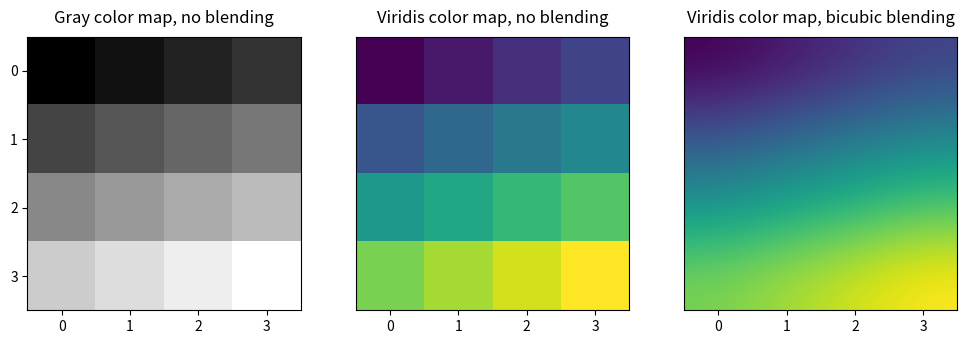
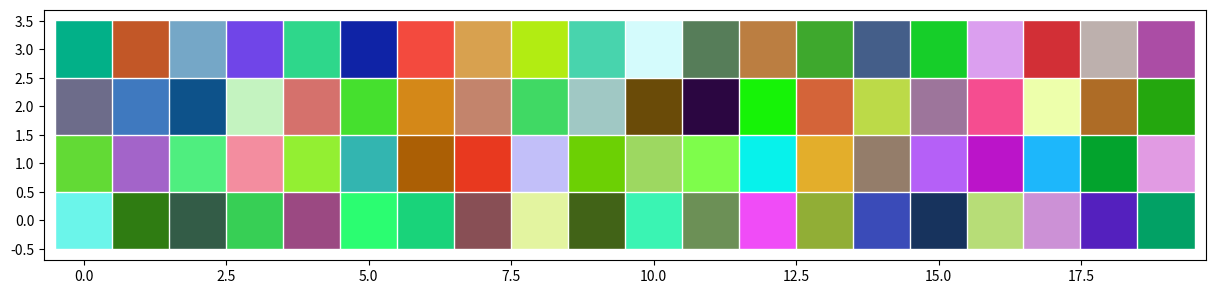

Write the Python code that produced these figures, in order. (Note: this script raises an exception after producing the figures.)
#!/usr/bin/env python
# coding: utf-8

# In[67]:


# Image procession 
# matplotlib imshow creates an image from a 2 dimensional numpy aray. the image will have one square for each element of the array

import matplotlib.pyplot as plt
import numpy as np

n = 4

#create an nxn numpy array
a =  np.reshape(np.linspace(0,1,n**2, endpoint = True), (n,n))

#First I instantiate the container
plt.figure(figsize=(12,4.5))

#use imshow to plot the array
#plt.subplot(131) 1X3 first  1 row  3 plots - first position (I guess)
plt.subplot(131)
plt.imshow(a,                        #numpy array generating the image
           cmap = 'gray',            #color map used to specify colors
           interpolation='nearest'   #algorithm used to blend square colors; with neareast colors will not be blended
          )
plt.xticks(range(n))
plt.yticks(range(n))
plt.title('Gray color map, no blending', y=1.02, fontsize = 12)

#the same array as above, but with different color map
plt.subplot(132)
plt.imshow(a, cmap ='viridis', interpolation = 'nearest')
plt.yticks([])
plt.xticks(range(n))
plt.title('Viridis color map, no blending', y=1.02, fontsize=12)

#the same array as above, bu with blending 
plt.subplot(133)
plt.imshow(a, cmap = 'viridis', interpolation = 'bicubic')
plt.yticks([])
plt.xticks(range(n))
plt.title('Viridis color map, bicubic blending', y=1.02, fontsize = 12)

plt.show()

print(a)


# # imsave

# In[70]:


n2 = 500

# create a nxn numpy array 
a = np.random.random((n2,n2))

#save the image to a file 'test.pnp' using the 'jet' color map to specify colors
plt.imsave('test.png',a,cmap='inferno')


# In[74]:


#RGB

n = 20 
m = 4 
# three nxm numpy arrays with randomly selected RGA coordinates
r = np.random.random((n,m))
g = np.random.random((n,m))
b = np.random.random((n,m))

plt.figure(figsize=(15,4))
plt.axes(aspect = 'equal')
plt.ylim(-0.7,3.7)
plt.xlim(-0.7, 19.7)

for i, j in [(i,j) for i in range(n) for j in range (m)]:

    #plot a square with color given by RGB coordinates
    plt.plot(i,j, 's', color=(r[i,j], g[i,j], b[i,j]), markeredgecolor='w', ms=42)
    
ax = plt.gca()
ax.set_axis_bgcolor('k')
plt.yticks([])
plt.xticks([])

plt.show()


# In[85]:


#imshow and imsave with rgb colors

import matplotlib.pyplot as plt
import numpy as np

n = 4

#create a 3-dimensional numpy array with randomly selected RGB coordinates
a = np.random.random((n,n,3))


plt.figure(figsize=(11,3))

plt.subplot(141)
r = a.copy()
r[:,:,[1,2]] = 0    #set green and blue coordinates to 0; this will display reds only
plt.yticks(range(n))
plt.xticks(range(n))
plt.title('Red component')
plt.imshow(r, interpolation='nearest')

plt.subplot(142)
g = a.copy()
g[:,:,[0,2]] = 0
plt.yticks(range(n))
plt.xticks(range(n))
plt.title('Green component')
plt.imshow(g, interpolation ='nearest')

plt.subplot(143)
b = a.copy()
b[:,:,[0,1]] = 0
plt.yticks(range(n))
plt.xticks(range(n))
plt.title('Blue component')
plt.imshow(b, interpolation = 'nearest')

plt.subplot(144)
plt.xticks(range(n))
plt.yticks([])
plt.title('RGB Mixture')
plt.imshow(a, interpolation='nearest')
plt.show()


# In[86]:


#imread

img_array = plt.imread('tiger.jpg')


# In[87]:


print(img_array)


# In[103]:


tiger = img_array/255 
print(tiger)


# In[102]:


plt.figure(figsize=(10,10))
plt.imshow(tiger)
plt.show()


# In[97]:


plt.figure(figsize=(10,6))
for i in range(1,5):
    plt.subplot(2,2,i)
    x = 1 - 0.2*(i-1)
    plt.axis('off') # hide coordinate axes 
    plt.title('x={:.1f}'.format(x))
    plt.imshow(tiger*x)
    
plt.show()


# In[98]:


plt.figure(figsize=(6,6))
plt.imshow(tiger[:300,100:400,:])
plt.axis('off')
plt.show()


# In[107]:


red_tiger = tiger.copy()

red_tiger[:,:,[0,1]]= 0
plt.figure(figsize=(10,10))
plt.imshow(red_tiger)
plt.axis('off')
plt.show()


# In[ ]:




